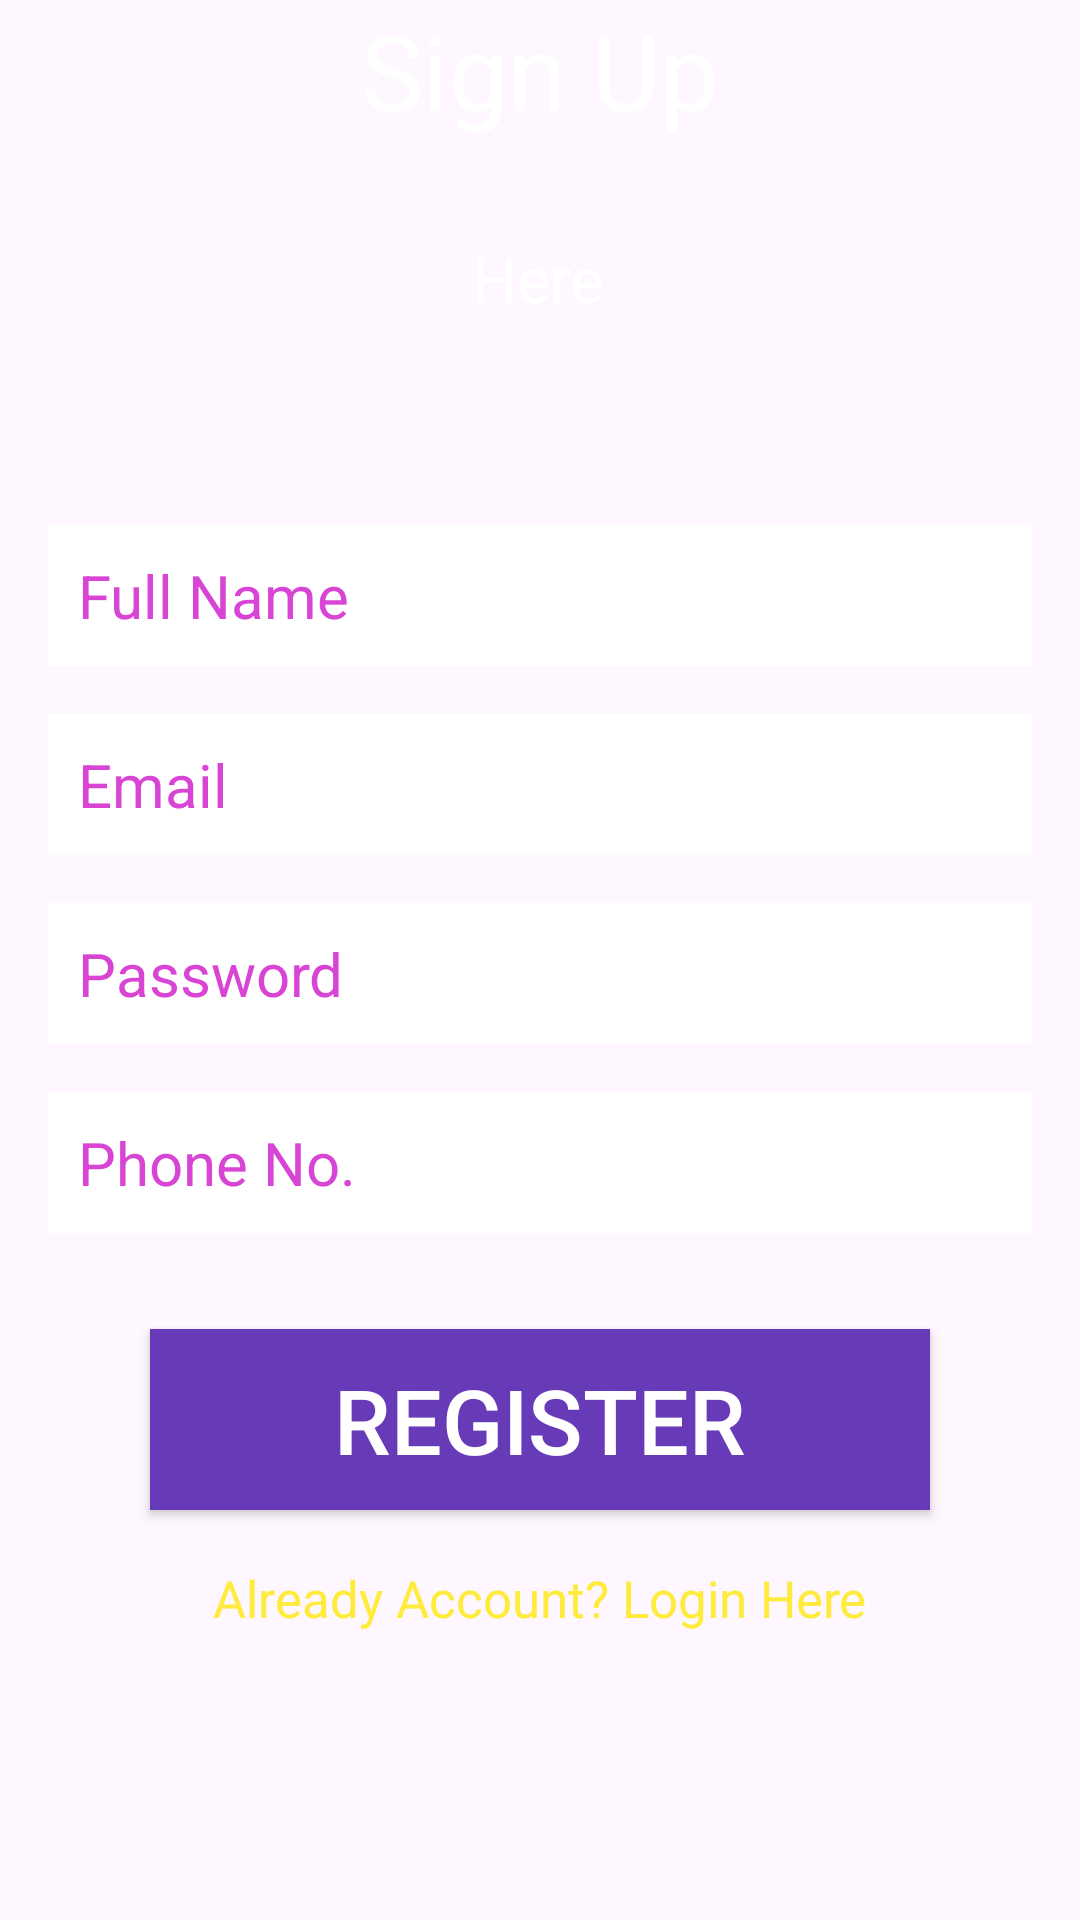

Produce the Android XML layout that renders to this screen, including the resource entries it uses.
<!-- AndroidManifest.xml: application theme Theme.Quizzo -->
<!-- res/layout/activity_register.xml -->
<?xml version="1.0" encoding="utf-8"?>
<androidx.constraintlayout.widget.ConstraintLayout xmlns:android="http://schemas.android.com/apk/res/android"
    xmlns:app="http://schemas.android.com/apk/res-auto"
    xmlns:tools="http://schemas.android.com/tools"
    android:id="@+id/main"
    android:layout_width="match_parent"
    android:layout_height="match_parent"
    android:background="@drawable/ii"
    tools:context=".Register">

<TextView
    android:id="@+id/textview"
    android:layout_width="wrap_content"
    android:layout_height="wrap_content"
    android:text="Sign Up"
    android:textColor="@color/white"
    android:textSize="35sp"
    app:layout_constraintTop_toBottomOf="parent"
    app:layout_constraintEnd_toEndOf="parent"
    app:layout_constraintStart_toStartOf="parent"
    app:layout_constraintTop_toTopOf="parent"
    app:layout_constraintVertical_bias="0.07"
    />

    <TextView
        android:id="@+id/textview2"
        android:layout_width="wrap_content"
        android:layout_height="wrap_content"
        android:layout_marginTop="32dp"
        android:text="Here"
        android:textColor="#FFF"
        android:textSize="21sp"
        app:layout_constraintEnd_toEndOf="parent"
        app:layout_constraintHorizontal_bias="0.498"
        app:layout_constraintStart_toStartOf="parent"
        app:layout_constraintTop_toBottomOf="@+id/textview" />

    <EditText
        android:id="@+id/fullname"
        android:layout_width="0dp"
        android:layout_height="wrap_content"
        android:layout_marginStart="16dp"
        android:layout_marginEnd="16dp"
        android:ems="10"
        android:background="@color/white"
        android:hint="Full Name"
        android:textSize="20sp"
        android:inputType="textPersonName"
        android:padding="10dp"
        android:textColor="@color/black"
        android:textColorHint="#D844D4"
        app:layout_constraintBottom_toBottomOf="parent"
        app:layout_constraintEnd_toEndOf="parent"
        app:layout_constraintStart_toStartOf="parent"
        app:layout_constraintTop_toBottomOf="@+id/textview2"
        app:layout_constraintVertical_bias="0.1399999"

        />
    <EditText
        android:id="@+id/Email"
        android:layout_width="0dp"
        android:layout_height="wrap_content"
        android:background="@color/white"
        android:layout_marginTop="16dp"
        android:layout_marginStart="16dp"
        android:layout_marginEnd="16dp"
        android:ems="10"
        android:hint="Email"
        android:textSize="20sp"
        android:inputType="textEmailAddress"
        android:padding="10dp"
        android:textColor="@color/black"
        android:textColorHint="#D844D4"
        app:layout_constraintEnd_toEndOf="parent"
        app:layout_constraintStart_toStartOf="parent"
        app:layout_constraintTop_toBottomOf="@+id/fullname"
        />


    <EditText
        android:id="@+id/Password"
        android:layout_width="0dp"
        android:layout_height="wrap_content"
        android:layout_marginTop="16dp"
        android:background="@color/white"
        android:layout_marginStart="16dp"
        android:layout_marginEnd="16dp"
        android:ems="10"
        android:hint="Password"
        android:textSize="20sp"
        android:inputType="textPassword"
        android:padding="10dp"
        android:textColor="@color/black"
        android:textColorHint="#D844D4"
        app:layout_constraintEnd_toEndOf="parent"
        app:layout_constraintStart_toStartOf="parent"
        app:layout_constraintTop_toBottomOf="@+id/Email"
        />
    <EditText
        android:id="@+id/Phone"
        android:layout_width="0dp"
        android:layout_height="wrap_content"
        android:background="@color/white"
        android:layout_marginTop="16dp"
        android:layout_marginStart="16dp"
        android:layout_marginEnd="16dp"
        android:ems="10"
        android:hint="Phone No."
        android:textSize="20sp"
        android:inputType="phone"
        android:padding="10dp"
        android:textColor="@color/black"
        android:textColorHint="#D844D4"
        app:layout_constraintEnd_toEndOf="parent"
        app:layout_constraintStart_toStartOf="parent"
        app:layout_constraintTop_toBottomOf="@+id/Password"
        />

    <Button
        android:id="@+id/registerBtn"
        android:layout_width="0dp"
        android:layout_height="wrap_content"
        android:layout_marginStart="50dp"
        android:layout_marginEnd="50dp"
        android:layout_marginTop="32dp"
        android:text="Register"
        android:textSize="30sp"
        android:textColor="#FFF"
        android:padding="10dp"
        android:textAlignment="center"
        android:background="#673AB7"
        app:layout_constraintEnd_toEndOf="parent"
        app:layout_constraintStart_toStartOf="parent"
        app:layout_constraintTop_toBottomOf="@+id/Phone"
/>

        <TextView
            android:id="@+id/createText"
            android:layout_width="wrap_content"
            android:layout_height="wrap_content"
            android:layout_marginTop="18dp"
            android:text="Already Account? Login Here"
            android:textColor="#FFEB3B"
            android:textSize="17dp"
            app:layout_constraintEnd_toEndOf="parent"
            app:layout_constraintStart_toStartOf="parent"
            app:layout_constraintTop_toBottomOf="@+id/registerBtn"
            />

    <ProgressBar
        android:id="@+id/progressbar"
        android:layout_width="67dp"
        android:layout_height="65dp"
        style="?android:actionBarTabBarStyle"
        app:layout_constraintBottom_toBottomOf="parent"
        app:layout_constraintEnd_toEndOf="parent"
        app:layout_constraintStart_toStartOf="parent"
        app:layout_constraintTop_toBottomOf="@+id/createText"
        app:layout_constraintVertical_bias="0.26"
        android:visibility="invisible"


        />





</androidx.constraintlayout.widget.ConstraintLayout>
<!-- resources referenced by this layout -->
<resources>
  <color name="black">#FF000000</color>
  <color name="white">#FFFFFFFF</color>
  <style name="Theme.Quizzo" parent="Base.Theme.Quizzo">
          <item name="colorPrimary">@color/purple_200</item>
          <item name="colorPrimaryVariant">@color/purple_700</item>
          <item name="colorOnPrimary">@color/black</item>
  
          <item name="colorSecondary">@color/teal_200</item>
          <item name="colorSecondaryVariant">@color/teal_200</item>
          <item name="colorOnSecondary">@color/black</item>
  
          <item name="android:statusBarColor">?attr/colorPrimaryVariant</item>
  
      </style>
  <style name="Base.Theme.Quizzo" parent="Theme.Material3.DayNight.NoActionBar">
  
          <item name="colorPrimary">@color/purple_500</item>
          <item name="colorPrimaryVariant">@color/purple_700</item>
          <item name="colorOnSecondary">@color/white</item>
      </style>
  <color name="purple_200">#9C27B0</color>
  <color name="purple_700">#6A1B9A</color>
  <color name="teal_200">#009688</color>
  <color name="purple_500">#7A288A</color>
</resources>
